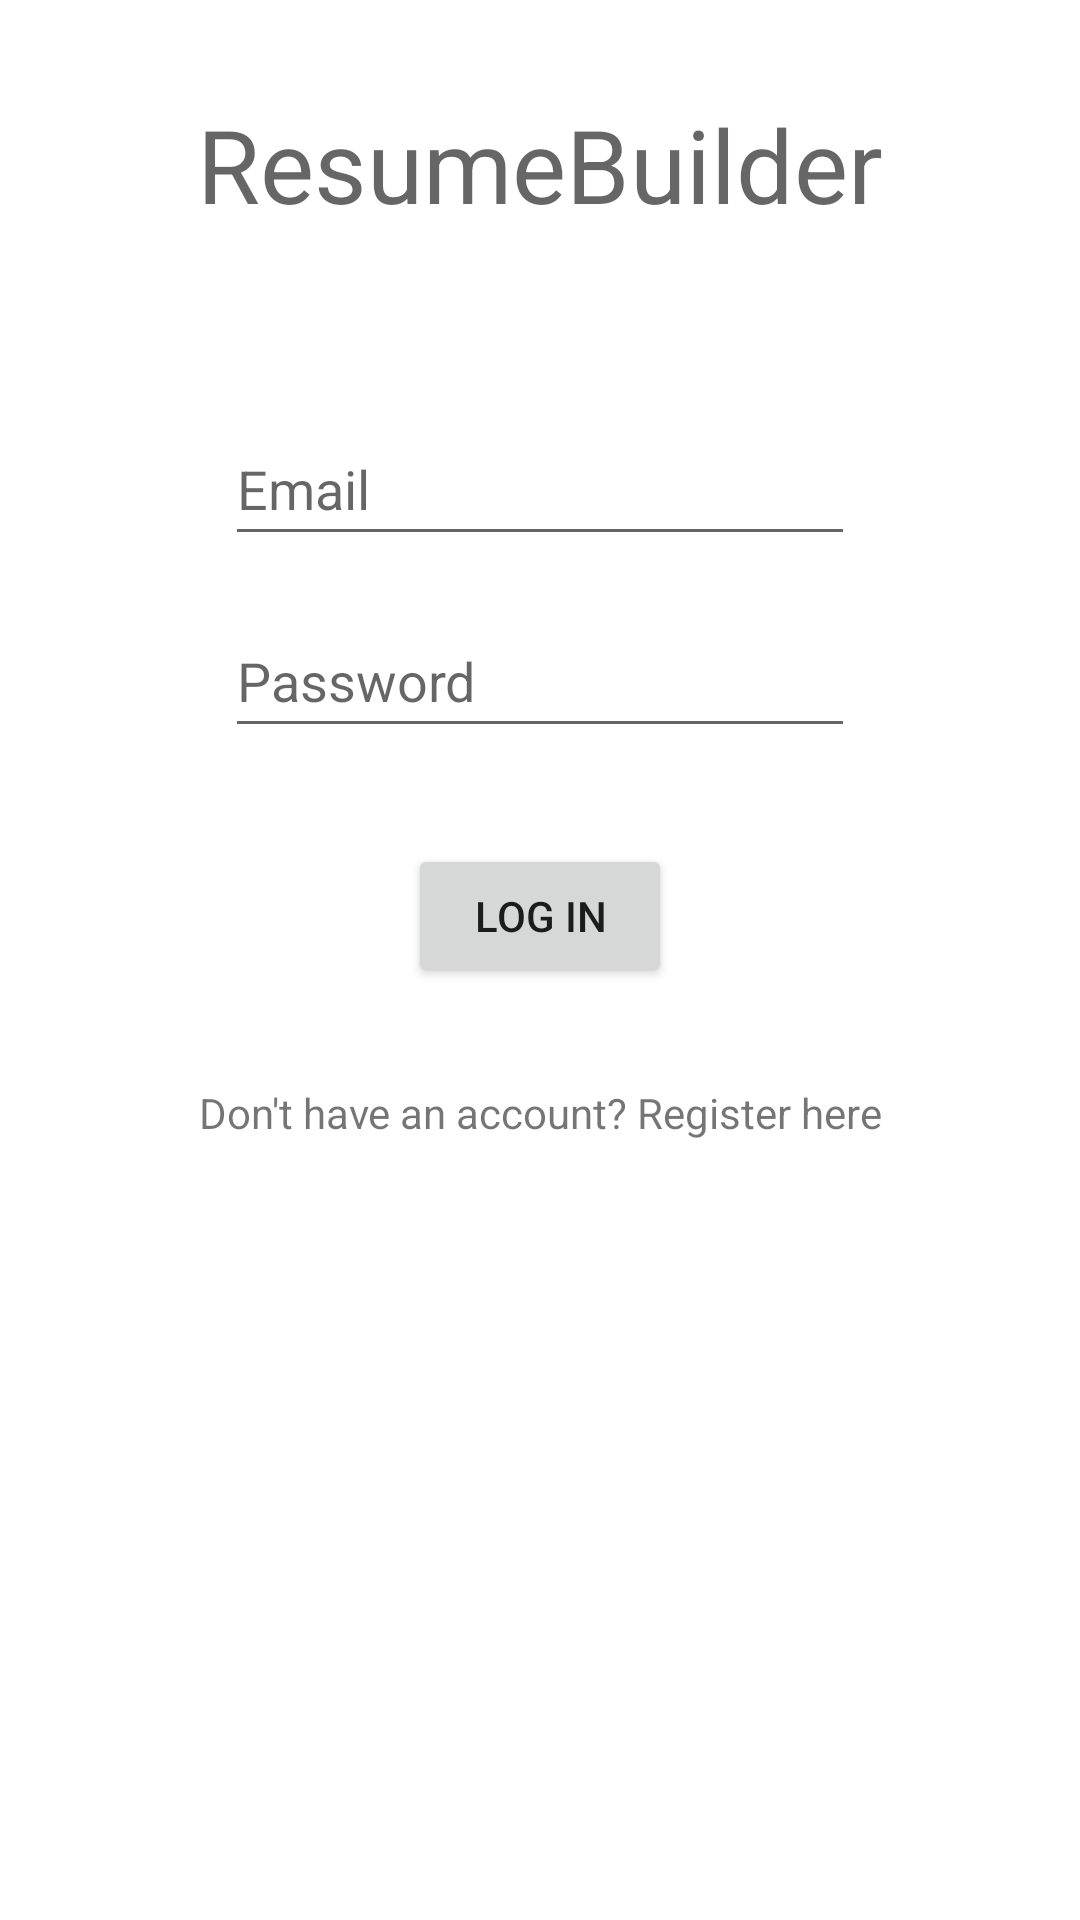

Reconstruct the res/layout file that produces this screen, plus the resources it refers to.
<!-- AndroidManifest.xml: application theme Theme.ResumeBuilder -->
<!-- res/layout/activity_login.xml -->
<?xml version="1.0" encoding="utf-8"?>
<androidx.constraintlayout.widget.ConstraintLayout xmlns:android="http://schemas.android.com/apk/res/android"
    xmlns:app="http://schemas.android.com/apk/res-auto"
    xmlns:tools="http://schemas.android.com/tools"
    android:layout_width="match_parent"
    android:layout_height="match_parent"
    tools:context=".LoginActivity">

    <ScrollView
        android:id="@+id/login_scroll_view"
        android:layout_width="match_parent"
        android:layout_height="match_parent"
        app:layout_constraintBottom_toBottomOf="parent"
        app:layout_constraintEnd_toEndOf="parent"
        app:layout_constraintStart_toStartOf="parent"
        app:layout_constraintTop_toTopOf="parent">

        <LinearLayout
            android:layout_width="match_parent"
            android:layout_height="wrap_content"
            android:orientation="vertical" >

            <androidx.constraintlayout.widget.ConstraintLayout
                android:layout_width="match_parent"
                android:layout_height="wrap_content">

                <TextView
                    android:id="@+id/register_link"
                    android:layout_width="wrap_content"
                    android:layout_height="wrap_content"
                    android:layout_marginTop="32dp"
                    android:text="@string/register_link"
                    app:layout_constraintEnd_toEndOf="parent"
                    app:layout_constraintStart_toStartOf="parent"
                    app:layout_constraintTop_toBottomOf="@+id/login_button" />

                <EditText
                    android:id="@+id/login_email"
                    android:layout_width="wrap_content"
                    android:layout_height="wrap_content"
                    android:layout_marginTop="60dp"
                    android:autofillHints=""
                    android:ems="10"
                    android:hint="@string/email"
                    android:inputType="textEmailAddress"
                    android:minHeight="48dp"
                    app:layout_constraintEnd_toEndOf="parent"
                    app:layout_constraintStart_toStartOf="parent"
                    app:layout_constraintTop_toBottomOf="@+id/login_app_title" />

                <EditText
                    android:id="@+id/login_password"
                    android:layout_width="wrap_content"
                    android:layout_height="wrap_content"
                    android:layout_marginTop="16dp"
                    android:ems="10"
                    android:hint="@string/password"
                    android:inputType="textPassword"
                    android:minHeight="48dp"
                    app:layout_constraintEnd_toEndOf="parent"
                    app:layout_constraintStart_toStartOf="parent"
                    app:layout_constraintTop_toBottomOf="@+id/login_email"
                    android:autofillHints="" />

                <Button
                    android:id="@+id/login_button"
                    android:layout_width="wrap_content"
                    android:layout_height="wrap_content"
                    android:layout_marginTop="32dp"
                    android:text="@string/login_button"
                    app:layout_constraintEnd_toEndOf="parent"
                    app:layout_constraintStart_toStartOf="parent"
                    app:layout_constraintTop_toBottomOf="@+id/login_password" />

                <TextView
                    android:id="@+id/login_app_title"
                    android:layout_width="wrap_content"
                    android:layout_height="wrap_content"
                    android:layout_marginTop="32dp"
                    android:text="@string/app_name"
                    android:textAppearance="@style/TextAppearance.AppCompat.Display1"
                    app:layout_constraintEnd_toEndOf="parent"
                    app:layout_constraintStart_toStartOf="parent"
                    app:layout_constraintTop_toTopOf="parent" />
            </androidx.constraintlayout.widget.ConstraintLayout>

        </LinearLayout>
    </ScrollView>
</androidx.constraintlayout.widget.ConstraintLayout>
<!-- resources referenced by this layout -->
<resources>
  <string name="app_name">ResumeBuilder</string>
  <string name="email">Email</string>
  <string name="login_button">Log in</string>
  <string name="password">Password</string>
  <string name="register_link">Don\'t have an account? Register here</string>
  <style name="Theme.ResumeBuilder" parent="Theme.MaterialComponents.DayNight.DarkActionBar">
          
          <item name="colorPrimary">@color/purple_500</item>
          <item name="colorPrimaryVariant">@color/purple_700</item>
          <item name="colorOnPrimary">@color/white</item>
          
          <item name="colorSecondary">@color/teal_200</item>
          <item name="colorSecondaryVariant">@color/teal_700</item>
          <item name="colorOnSecondary">@color/black</item>
          
          <item name="android:statusBarColor" tools:targetApi="l">?attr/colorPrimaryVariant</item>
          
      </style>
  <color name="purple_500">#FF6200EE</color>
  <color name="purple_700">#FF3700B3</color>
  <color name="white">#FFFFFFFF</color>
  <color name="teal_200">#FF03DAC5</color>
  <color name="teal_700">#FF018786</color>
  <color name="black">#FF000000</color>
</resources>
